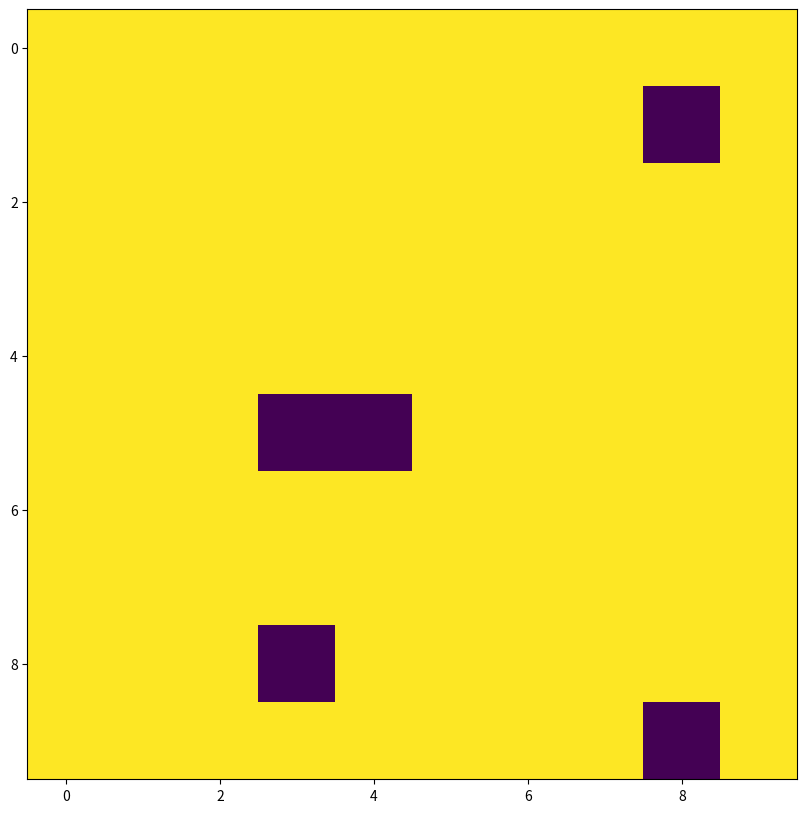

Write Python code to recreate this figure.
import matplotlib.pyplot as plt
import matplotlib as mpl
import numpy as np



def generateRandomForest(nLength, nSources, nBeetles, nEmpty, maxHealth, seed = None):
    '''Method for generating a forest on which to run the simulator'''
    rng = np.random.default_rng(seed)
    trees = np.ones((nLength, nLength))*maxHealth
    beetles = np.zeros((nLength, nLength))


    # The lines below select the prescribed number of empty and source squares and set them accordingly
    emptySquares = np.unravel_index(rng.choice(trees.size, replace=False, size=nEmpty), trees.shape)
    trees[emptySquares] = 0

    sourceSquares = np.unravel_index(rng.choice(beetles.size, replace=False, size=nSources), beetles.shape)
    beetles[sourceSquares] = nBeetles
    
    return trees, beetles


def plotTrees(trees, max_health= 5000):
    trees = ((trees / max_health) * 100).astype(int)
    plt.figure(figsize=trees.shape)
    plt.imshow(trees, cmap=mpl.colormaps['viridis'])
    plt.show()

def plotBeetles(beetles):
    pass


def main():
    forest, beetles = generateRandomForest(10, 2, 100, 5, 5000)
    plotTrees(forest)


if __name__ == "__main__":
    main()

